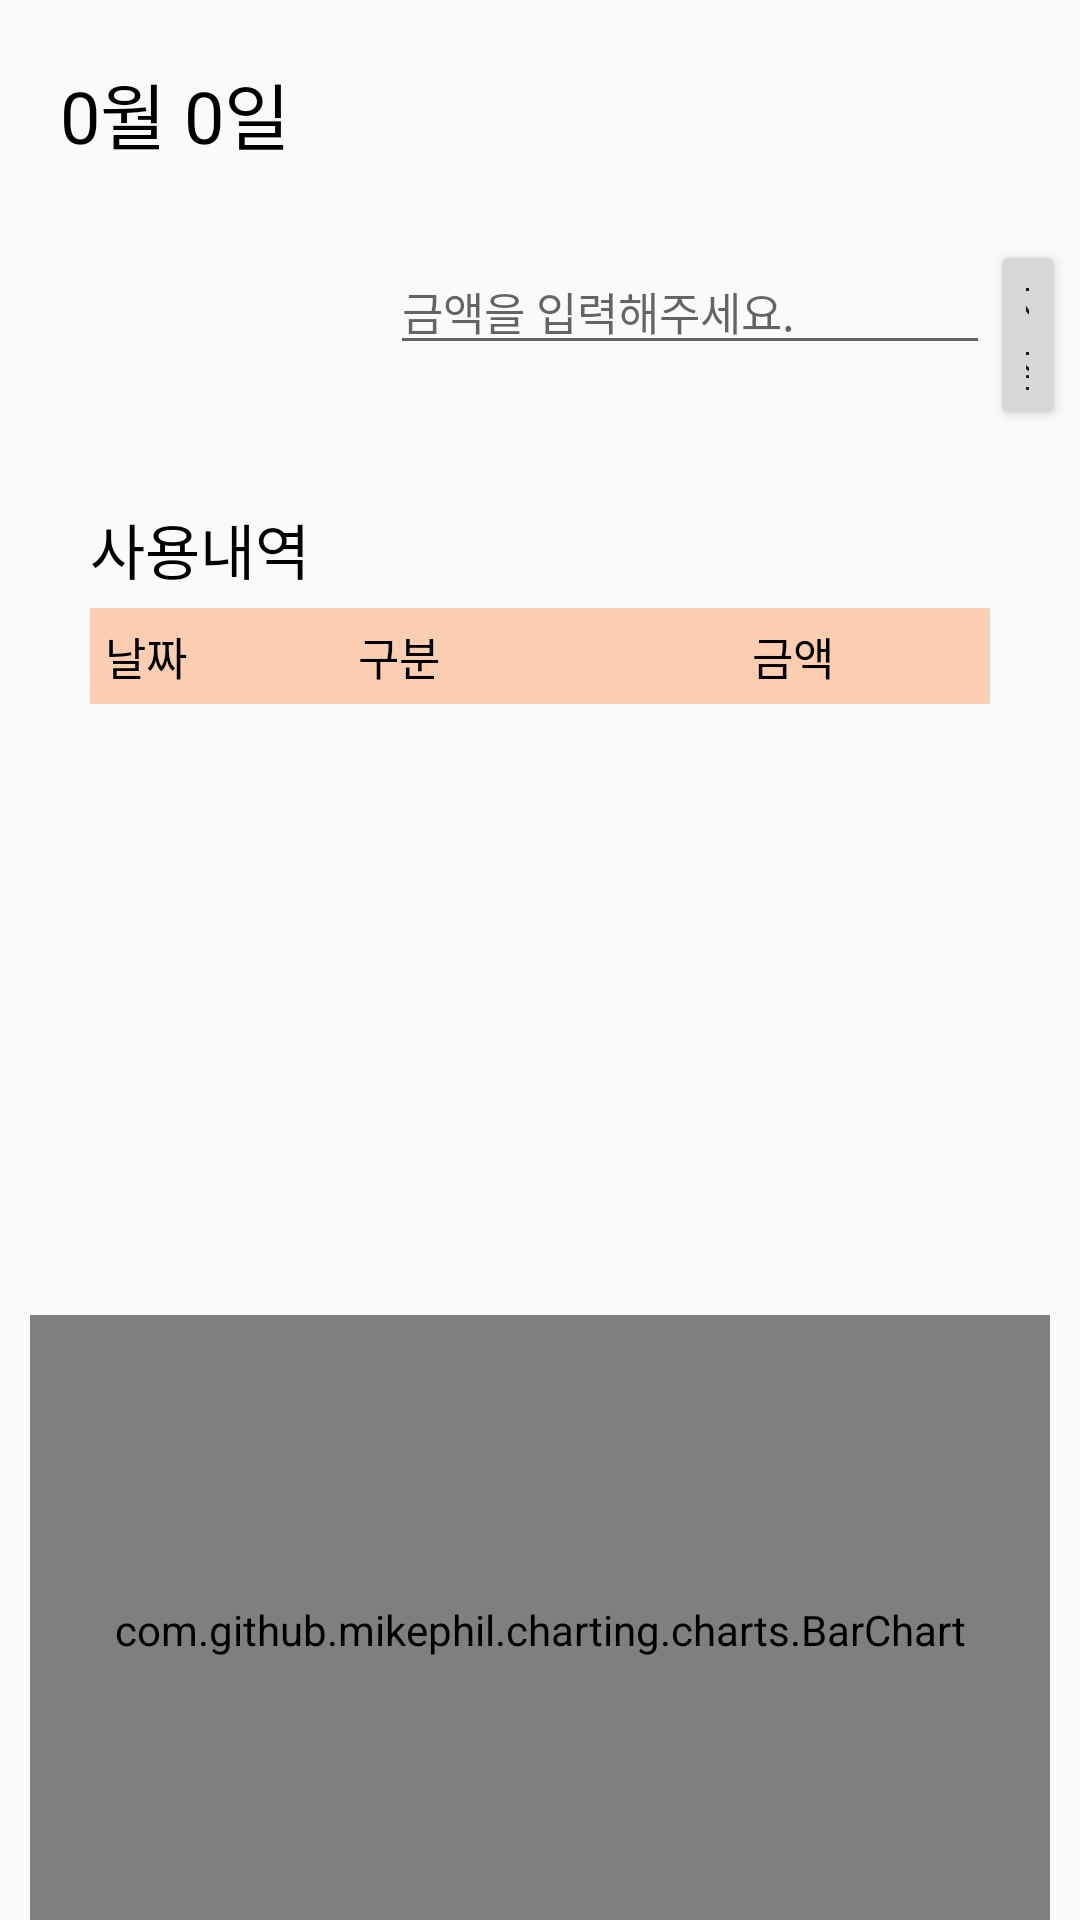

This screen was rendered from an Android layout file. Write that file and the resources it references.
<!-- AndroidManifest.xml: application theme Theme.Car_Management_App -->
<!-- res/layout/activity_tab3_fragment.xml -->
<?xml version="1.0" encoding="utf-8"?>
<LinearLayout xmlns:android="http://schemas.android.com/apk/res/android"
    xmlns:app="http://schemas.android.com/apk/res-auto"
    android:layout_width="match_parent"
    android:layout_height="match_parent"
    android:orientation="vertical">

    <TextView
        android:id="@+id/time"
        android:layout_width="wrap_content"
        android:layout_height="wrap_content"
        android:layout_marginEnd="353dp"
        android:text="0월 0일"
        android:layout_margin="20dp"
        android:textSize="24dp"
        android:textColor="@color/black"
        android:fontFamily="@font/hallymgothic_bold"
        app:layout_constraintEnd_toEndOf="parent"
        app:layout_constraintStart_toStartOf="parent"
        app:layout_constraintTop_toTopOf="parent" />

    <LinearLayout
        android:id="@+id/linearLayout"
        android:layout_width="match_parent"
        android:layout_height="wrap_content"
        android:orientation="horizontal"
        app:layout_constraintEnd_toEndOf="parent"
        app:layout_constraintStart_toStartOf="parent"
        app:layout_constraintTop_toBottomOf="@+id/time">

        <Spinner
            android:id="@+id/spinner"
            android:layout_width="120dp"
            android:layout_height="40dp"
            android:layout_marginStart="5dp"
            android:layout_marginBottom="5dp"
            android:layout_marginTop="8dp"
            android:layout_marginEnd="5dp"
            android:background="@drawable/bg_spinner" />

        <EditText
            android:id="@+id/editTextTextPersonName"
            android:layout_width="200dp"
            android:layout_height="wrap_content"
            android:ems="10"
            android:layout_marginBottom="5dp"
            android:layout_marginTop="7dp"
            android:inputType="number"
            android:fontFamily="@font/hallymgothic_regular"
            android:hint="금액을 입력해주세요."
            android:textSize="15dp"/>

        <Button
            android:id="@+id/button12"
            android:layout_width="wrap_content"
            android:layout_height="wrap_content"
            android:layout_marginBottom="5dp"
            android:layout_marginTop="5dp"
            android:layout_marginEnd="5dp"
            android:text="저장"
            android:fontFamily="@font/hallymgothic_medium"
            android:textSize="15dp"/>

    </LinearLayout>

    <LinearLayout
        android:layout_width="match_parent"
        android:layout_height="250dp"
        android:orientation="vertical"
        android:layout_marginTop="20dp"
        android:layout_marginStart="30dp"
        android:layout_marginEnd="30dp"
        android:layout_marginBottom="20dp"
        app:layout_constraintEnd_toEndOf="parent"
        app:layout_constraintStart_toStartOf="parent"
        app:layout_constraintTop_toBottomOf="@+id/linearLayout">

        <TextView
            android:id="@+id/textView6"
            android:layout_width="wrap_content"
            android:layout_height="wrap_content"
            android:textColor="@color/black"
            android:text="사용내역"
            android:fontFamily="@font/hallymgothic_medium"
            android:layout_marginBottom="5dp"
            android:textSize="20dp"/>

        <TableLayout
            android:id="@+id/tableLayout"
            android:layout_width="match_parent"
            android:layout_height="wrap_content"
            android:stretchColumns="1,2"
            app:layout_constraintLeft_toLeftOf="parent"
            app:layout_constraintRight_toRightOf="parent"
            app:layout_constraintTop_toBottomOf="@+id/linear1">

            <TableRow
                android:layout_width="match_parent"
                android:layout_height="wrap_content">

                <TextView
                    android:layout_width="wrap_content"
                    android:layout_height="wrap_content"
                    android:background="#FBCEB1"
                    android:gravity="center"
                    android:padding="5dp"
                    android:text="날짜"
                    android:textColor="#000000"
                    android:textSize="15dp"
                    android:fontFamily="@font/hallymgothic_regular"/>

                <TextView
                    android:layout_width="wrap_content"
                    android:layout_height="wrap_content"
                    android:background="#FBCEB1"
                    android:gravity="center"
                    android:padding="5dp"
                    android:text="구분"
                    android:textColor="#000000"
                    android:textSize="15dp"
                    android:fontFamily="@font/hallymgothic_regular"/>

                <TextView
                    android:layout_width="wrap_content"
                    android:layout_height="wrap_content"
                    android:background="#FBCEB1"
                    android:gravity="center"
                    android:padding="5dp"
                    android:text="금액"
                    android:textColor="#000000"
                    android:textSize="15dp"
                    android:fontFamily="@font/hallymgothic_regular"/>
            </TableRow>

        </TableLayout>

    </LinearLayout>

    <com.github.mikephil.charting.charts.BarChart
        android:id="@+id/cost_chart"
        android:layout_width="match_parent"
        android:layout_height="210dp"
        android:layout_gravity="center"
        android:layout_marginEnd="10dp"
        android:layout_marginStart="10dp"
        android:background="@drawable/edittext_rounded_corner_rectangle"
        app:layout_constraintTop_toBottomOf="@+id/linearLayout"/>

</LinearLayout>
<!-- resources referenced by this layout -->
<resources>
  <color name="black">#FF000000</color>
  <!-- drawable bg_spinner (drawable) -->
  <?xml version="1.0" encoding="utf-8"?>
  <selector xmlns:android="http://schemas.android.com/apk/res/android">
      <item>
          <layer-list>
              <item>
                  <shape android:shape="rectangle">
                      <solid android:color="#6666CDAA" />
                      <corners android:radius="12dp" />
                      <padding android:right="12dp" />
                  </shape>
              </item>
              <item
                  android:drawable="@drawable/ic_baseline_arrow_drop_down_24"
                  android:gravity="center|end"
                  android:width="20dp"
                  android:height="15dp" />
          </layer-list>
      </item>
  </selector>
  <!-- drawable edittext_rounded_corner_rectangle (drawable) -->
  <?xml version="1.0" encoding="utf-8"?>
  <shape xmlns:android="http://schemas.android.com/apk/res/android">
      android:shape="rectangle" android:thickness="0dp">
      <stroke android:width="1dp" android:color="#AAAAAA"/>
      <corners
          android:bottomRightRadius="10dp"
          android:bottomLeftRadius="10dp"
          android:topLeftRadius="10dp"
          android:topRightRadius="10dp"/>
      <solid android:color="#ffffff"/>
      <stroke
          android:width="1dp"
          android:color="@color/lightgray"/>
  </shape>
  <style name="Theme.Car_Management_App" parent="Theme.AppCompat.Light.NoActionBar">
          
          <item name="colorPrimary">@color/maingreen</item>
          <item name="colorPrimaryVariant">@color/maingreen</item>
          <item name="colorOnPrimary">@color/white</item>
          
          <item name="colorSecondary">@color/teal_200</item>
          <item name="colorSecondaryVariant">@color/teal_700</item>
          <item name="colorOnSecondary">@color/black</item>
          
          <item name="android:statusBarColor" tools:targetApi="l">?attr/colorPrimaryVariant</item>
          
      </style>
  <color name="lightgray">#66778899</color>
  <color name="maingreen">#6666CDAA</color>
  <color name="white">#FFFFFFFF</color>
  <color name="teal_200">#FF03DAC5</color>
  <color name="teal_700">#FF018786</color>
</resources>
